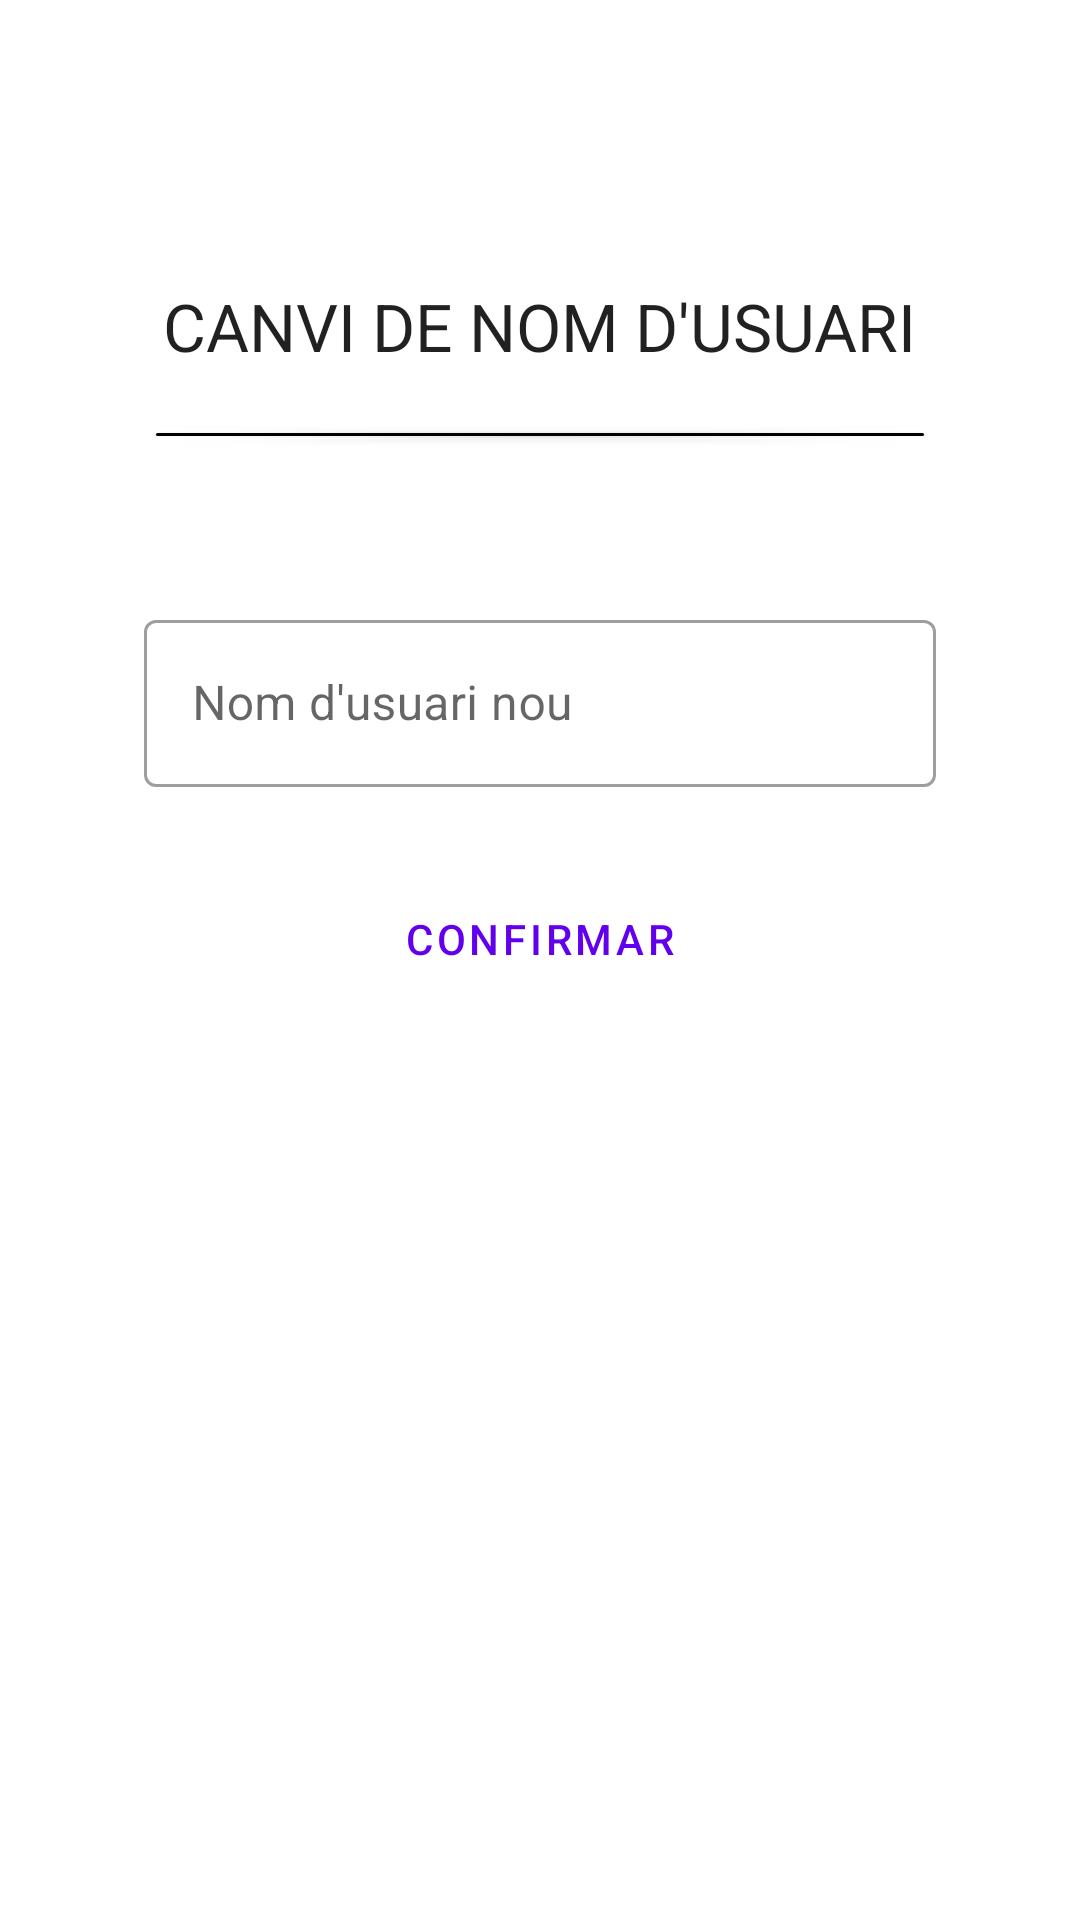

Produce the Android XML layout that renders to this screen, including the resource entries it uses.
<!-- AndroidManifest.xml: application theme Theme.TNote -->
<!-- res/layout/activity_canvi_usuari.xml -->
<?xml version="1.0" encoding="utf-8"?>
<LinearLayout xmlns:android="http://schemas.android.com/apk/res/android"
    xmlns:app="http://schemas.android.com/apk/res-auto"
    xmlns:tools="http://schemas.android.com/tools"
    android:layout_width="match_parent"
    android:layout_height="match_parent"
    android:orientation="vertical"
    tools:context=".CanviContrasenyaActivity">

    <LinearLayout
        android:layout_width="match_parent"
        android:layout_height="wrap_content"
        android:orientation="vertical">

        <ImageView
            android:id="@+id/icon2"
            android:layout_width="87dp"
            android:layout_height="30dp"
            android:layout_marginStart="16dp"
            android:layout_marginLeft="16dp"
            android:layout_marginTop="16dp"
            app:srcCompat="@drawable/icontnote" />
    </LinearLayout>

    <LinearLayout
        android:layout_width="match_parent"
        android:layout_height="wrap_content"
        android:orientation="vertical"
        android:padding="48dp">

        <TextView
            android:id="@+id/textView3"
            android:layout_width="wrap_content"
            android:layout_height="wrap_content"
            android:layout_gravity="center_horizontal"
            android:text="CANVI DE NOM D'USUARI"
            android:textAppearance="?android:attr/textAppearanceLarge"/>

        <Button
            android:id="@+id/boton_SeleccioTot"
            android:layout_width="match_parent"
            android:layout_height="13dp"
            android:layout_marginTop="15dp"
            android:clickable="false"
            app:backgroundTint="#020202" />

        <com.google.android.material.textfield.TextInputLayout
            android:id="@+id/layoutC_NameC"
            style="@style/Widget.MaterialComponents.TextInputLayout.OutlinedBox"
            android:layout_width="match_parent"
            android:layout_height="wrap_content"
            android:layout_marginTop="50dp"
            android:hint="Nom d'usuari nou">

            <com.google.android.material.textfield.TextInputEditText
                android:id="@+id/editC_NameC"
                android:layout_width="match_parent"
                android:layout_height="wrap_content"
                android:inputType="textPassword"/>

        </com.google.android.material.textfield.TextInputLayout>

        <Button
            android:id="@+id/botonC_ConfirmarN"
            style="?attr/materialButtonOutlinedStyle"
            android:layout_width="match_parent"
            android:layout_height="81dp"
            android:layout_marginTop="10dp"
            android:text="CONFIRMAR" />

        <TextView
            android:id="@+id/textC_ErrorN"
            android:layout_width="wrap_content"
            android:layout_height="0dp"
            android:layout_gravity="center_horizontal"
            android:layout_marginTop="20dp"
            android:layout_weight="1"
            android:textColor="#FB0303" />
    </LinearLayout>
</LinearLayout>
<!-- resources referenced by this layout -->
<resources>
  <style name="Theme.TNote" parent="Theme.MaterialComponents.DayNight.NoActionBar">
          
          <item name="colorPrimary">@color/purple_500</item>
          <item name="colorPrimaryVariant">@color/purple_700</item>
          <item name="colorOnPrimary">@color/white</item>
          
          <item name="colorSecondary">@color/teal_200</item>
          <item name="colorSecondaryVariant">@color/teal_700</item>
          <item name="colorOnSecondary">@color/black</item>
          
          <item name="android:statusBarColor" tools:targetApi="l">?attr/colorPrimaryVariant</item>
          
      </style>
  <color name="purple_500">#FF6200EE</color>
  <color name="purple_700">#FF3700B3</color>
  <color name="white">#FFFFFFFF</color>
  <color name="teal_200">#FF03DAC5</color>
  <color name="teal_700">#FF018786</color>
  <color name="black">#FF000000</color>
</resources>
